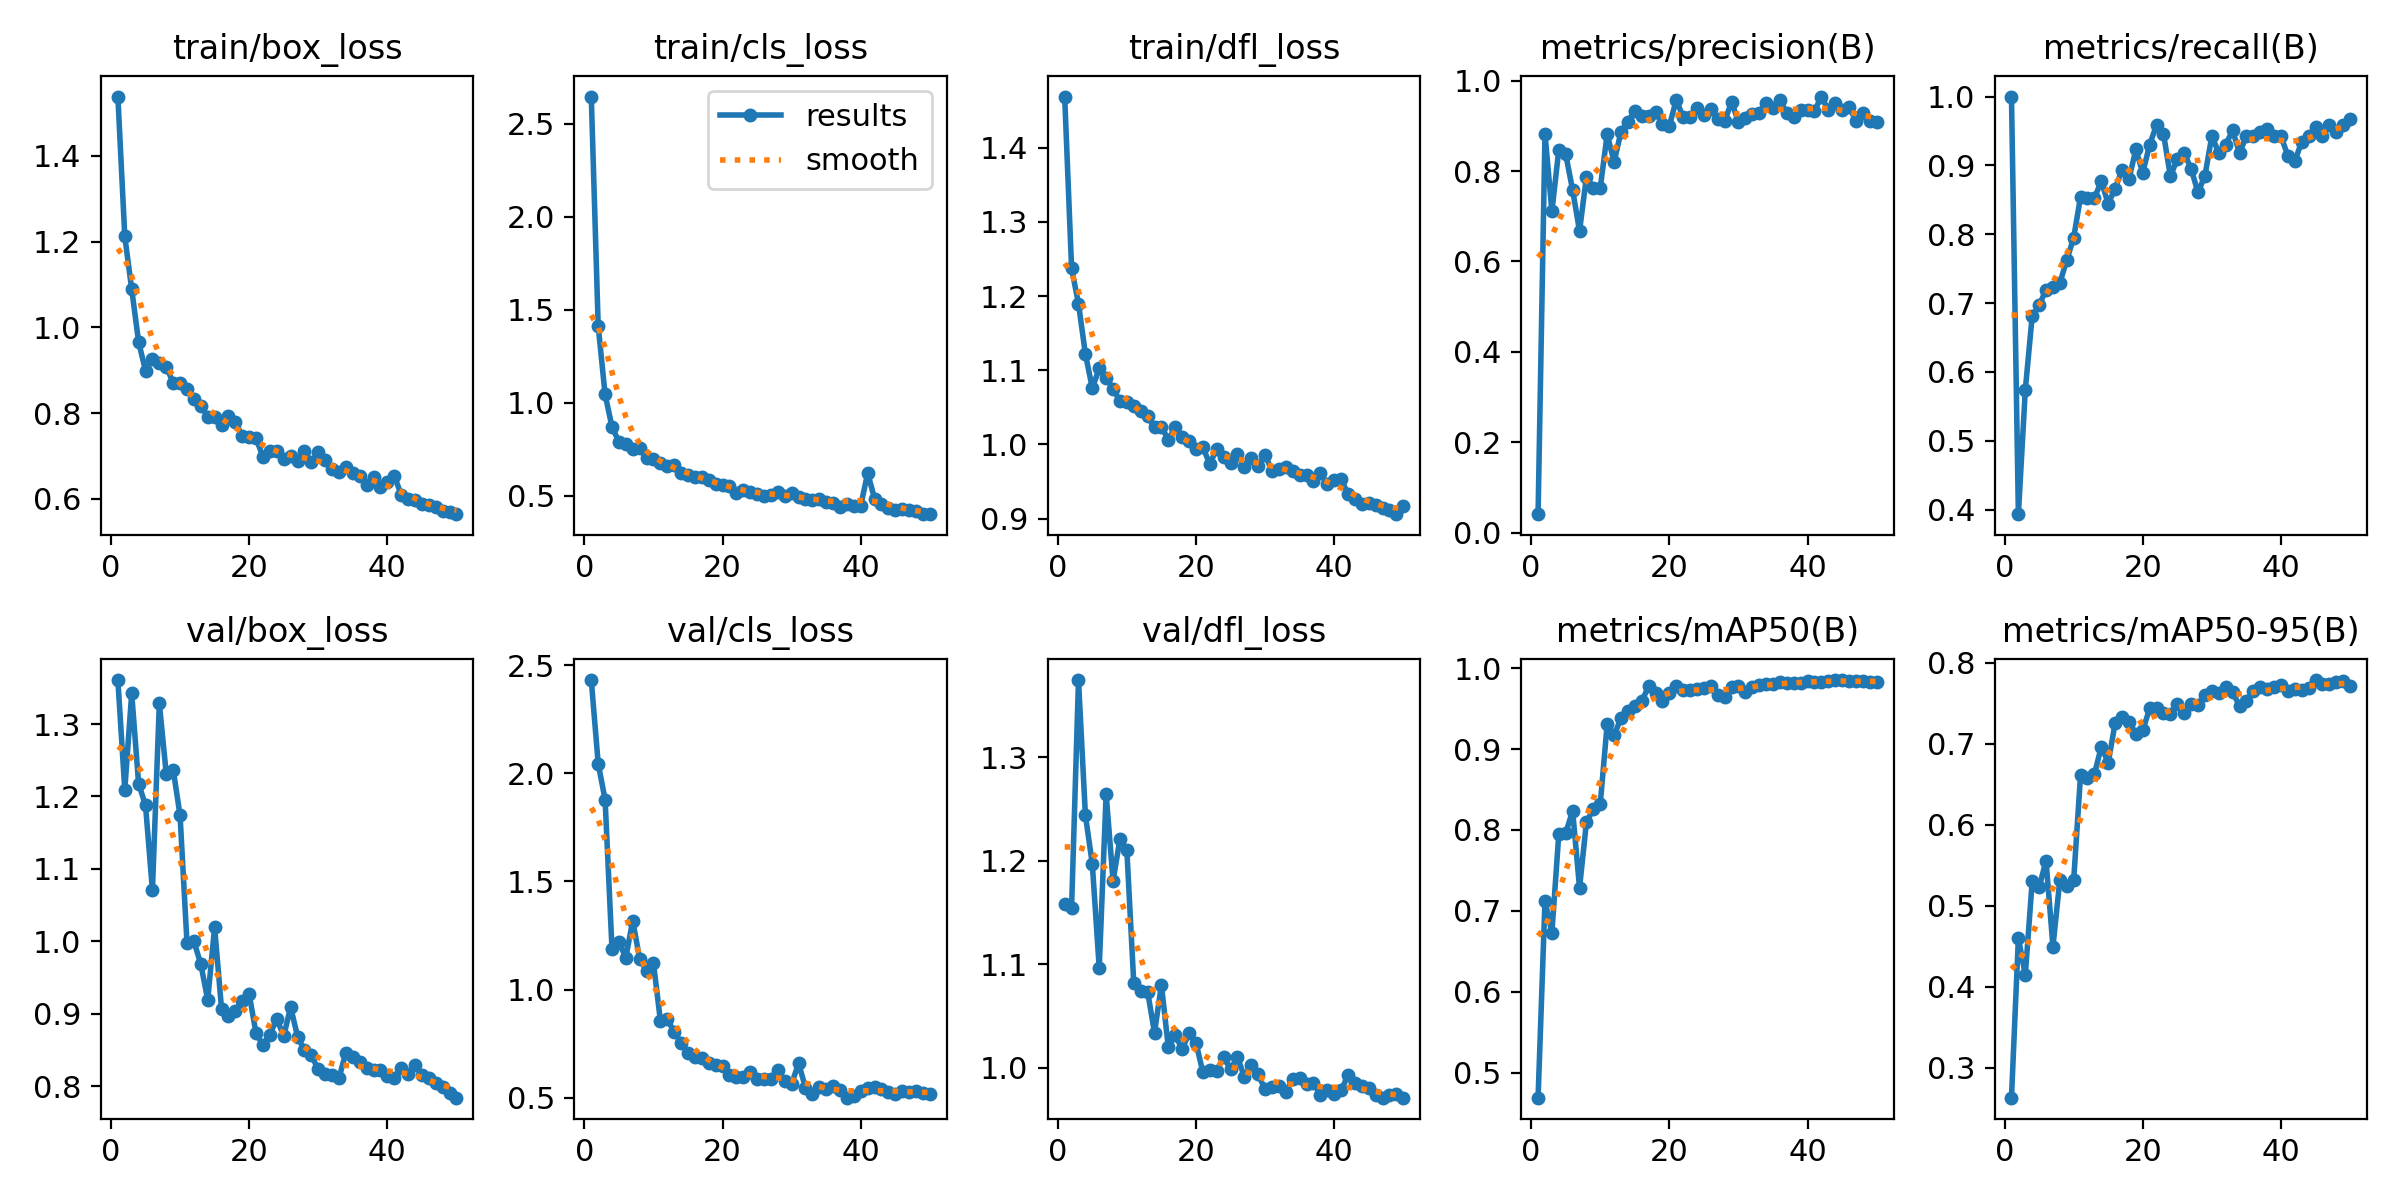

Values plotted in this chart, from the file beside it:
epoch, time, train/box_loss, train/cls_loss, train/dfl_loss, metrics/precision(B), metrics/recall(B), metrics/mAP50(B), metrics/mAP50-95(B), val/box_loss, val/cls_loss, val/dfl_loss, lr/pg0, lr/pg1, lr/pg2
1, 60.28, 1.538, 2.645, 1.469, 0.04067, 1, 0.4689, 0.2632, 1.361, 2.432, 1.158, 0.00022, 0.00022, 0.00022
2, 117.2, 1.212, 1.414, 1.237, 0.8827, 0.3934, 0.7122, 0.4602, 1.209, 2.046, 1.155, 0.0004509, 0.0004509, 0.0004509
3, 174.3, 1.089, 1.045, 1.19, 0.7108, 0.5738, 0.6731, 0.4146, 1.342, 1.879, 1.374, 0.0006723, 0.0006723, 0.0006723
4, 230.9, 0.9659, 0.8704, 1.122, 0.8472, 0.6816, 0.7951, 0.5305, 1.218, 1.187, 1.244, 0.0008842, 0.0008842, 0.0008842
5, 286.6, 0.899, 0.7909, 1.076, 0.8371, 0.6967, 0.7963, 0.5225, 1.188, 1.219, 1.197, 0.001087, 0.001087, 0.001087
6, 343, 0.9259, 0.7816, 1.103, 0.7581, 0.7192, 0.8235, 0.5557, 1.071, 1.148, 1.097, 0.001279, 0.001279, 0.001279
7, 399.4, 0.9179, 0.7547, 1.089, 0.6673, 0.7234, 0.7283, 0.4495, 1.329, 1.319, 1.264, 0.001463, 0.001463, 0.001463
8, 456.5, 0.9081, 0.7559, 1.075, 0.7876, 0.7294, 0.8096, 0.532, 1.231, 1.142, 1.181, 0.001637, 0.001637, 0.001637
9, 513, 0.8712, 0.7057, 1.058, 0.7632, 0.7623, 0.8258, 0.5242, 1.237, 1.086, 1.221, 0.001683, 0.001683, 0.001683
10, 569.5, 0.8708, 0.6973, 1.057, 0.763, 0.7951, 0.8323, 0.5314, 1.174, 1.123, 1.21, 0.001644, 0.001644, 0.001644
11, 625.8, 0.8569, 0.6757, 1.052, 0.8816, 0.8545, 0.9309, 0.6619, 0.998, 0.8562, 1.082, 0.001604, 0.001604, 0.001604
12, 682, 0.833, 0.6621, 1.045, 0.8199, 0.8525, 0.9168, 0.6576, 0.9998, 0.8615, 1.075, 0.001564, 0.001564, 0.001564
13, 738.3, 0.8172, 0.6638, 1.038, 0.8871, 0.8525, 0.9384, 0.6623, 0.9687, 0.805, 1.074, 0.001525, 0.001525, 0.001525
14, 794.2, 0.7915, 0.6234, 1.023, 0.909, 0.877, 0.9475, 0.6962, 0.9193, 0.7535, 1.034, 0.001485, 0.001485, 0.001485
15, 850.3, 0.7919, 0.6147, 1.024, 0.9341, 0.8443, 0.9529, 0.6764, 1.019, 0.7073, 1.08, 0.001446, 0.001446, 0.001446
16, 906.6, 0.7733, 0.6032, 1.006, 0.9215, 0.8664, 0.959, 0.7253, 0.9069, 0.6878, 1.02, 0.001406, 0.001406, 0.001406
17, 962.9, 0.7933, 0.6022, 1.023, 0.922, 0.8934, 0.9776, 0.7325, 0.8975, 0.6841, 1.032, 0.001366, 0.001366, 0.001366
18, 1020, 0.7798, 0.5852, 1.01, 0.9306, 0.88, 0.9695, 0.7273, 0.9038, 0.6613, 1.018, 0.001327, 0.001327, 0.001327
19, 1076, 0.7464, 0.5657, 1.005, 0.9037, 0.9232, 0.9599, 0.712, 0.918, 0.6496, 1.034, 0.001287, 0.001287, 0.001287
20, 1132, 0.745, 0.559, 0.9938, 0.9004, 0.8892, 0.9698, 0.7165, 0.9269, 0.6468, 1.024, 0.001248, 0.001248, 0.001248
21, 1188, 0.7412, 0.556, 0.996, 0.9578, 0.9302, 0.9784, 0.7434, 0.8728, 0.6028, 0.996, 0.001208, 0.001208, 0.001208
22, 1245, 0.6979, 0.5161, 0.9736, 0.9191, 0.959, 0.9727, 0.7442, 0.8568, 0.5938, 0.9983, 0.001168, 0.001168, 0.001168
23, 1301, 0.7126, 0.5312, 0.9939, 0.9203, 0.9459, 0.9736, 0.7384, 0.8713, 0.5967, 0.9972, 0.001129, 0.001129, 0.001129
24, 1357, 0.7122, 0.5189, 0.9831, 0.9391, 0.884, 0.9738, 0.7363, 0.8929, 0.6192, 1.01, 0.001089, 0.001089, 0.001089
25, 1413, 0.694, 0.5098, 0.9755, 0.925, 0.9096, 0.9755, 0.7491, 0.869, 0.5855, 0.9989, 0.00105, 0.00105, 0.00105
26, 1469, 0.6995, 0.5006, 0.9866, 0.9373, 0.918, 0.978, 0.7379, 0.9095, 0.5851, 1.011, 0.00101, 0.00101, 0.00101
27, 1525, 0.6893, 0.507, 0.9699, 0.9161, 0.8948, 0.9675, 0.7493, 0.8685, 0.5876, 0.9916, 0.0009704, 0.0009704, 0.0009704
28, 1581, 0.7106, 0.5218, 0.9823, 0.9107, 0.8607, 0.9649, 0.7471, 0.8496, 0.6297, 1.003, 0.0009308, 0.0009308, 0.0009308
29, 1637, 0.6852, 0.5008, 0.9702, 0.953, 0.8852, 0.9772, 0.7605, 0.8427, 0.5764, 0.9937, 0.0008912, 0.0008912, 0.0008912
30, 1694, 0.7082, 0.516, 0.9862, 0.909, 0.9426, 0.9783, 0.7649, 0.823, 0.5638, 0.9792, 0.0008516, 0.0008516, 0.0008516
31, 1750, 0.6904, 0.4966, 0.9641, 0.9173, 0.918, 0.9706, 0.7621, 0.8167, 0.6585, 0.9814, 0.000812, 0.000812, 0.000812
32, 1806, 0.6693, 0.4862, 0.9667, 0.9265, 0.93, 0.977, 0.7702, 0.8158, 0.5458, 0.9825, 0.0007724, 0.0007724, 0.0007724
33, 1869, 0.6632, 0.4772, 0.969, 0.9291, 0.9508, 0.9796, 0.7633, 0.8113, 0.5183, 0.9764, 0.0007328, 0.0007328, 0.0007328
34, 1935, 0.6751, 0.4841, 0.9647, 0.9508, 0.918, 0.9803, 0.7468, 0.8464, 0.5509, 0.9896, 0.0006932, 0.0006932, 0.0006932
35, 2000, 0.6613, 0.4689, 0.9593, 0.939, 0.9426, 0.9806, 0.7527, 0.8404, 0.5382, 0.9906, 0.0006536, 0.0006536, 0.0006536
36, 2065, 0.6539, 0.4619, 0.9593, 0.9583, 0.9422, 0.9828, 0.7653, 0.8338, 0.5526, 0.9841, 0.000614, 0.000614, 0.000614
37, 2131, 0.6334, 0.4427, 0.9512, 0.9279, 0.9492, 0.9812, 0.7697, 0.8253, 0.5347, 0.986, 0.0005744, 0.0005744, 0.0005744
38, 2197, 0.65, 0.4563, 0.9609, 0.9208, 0.9531, 0.9811, 0.7679, 0.822, 0.4995, 0.9742, 0.0005348, 0.0005348, 0.0005348
39, 2262, 0.6278, 0.4476, 0.9467, 0.9343, 0.9426, 0.9819, 0.7703, 0.823, 0.5081, 0.9792, 0.0004952, 0.0004952, 0.0004952
40, 2327, 0.6383, 0.4481, 0.9517, 0.9354, 0.9426, 0.9845, 0.7722, 0.8146, 0.5313, 0.9751, 0.0004556, 0.0004556, 0.0004556
41, 2390, 0.6533, 0.6228, 0.9539, 0.933, 0.9137, 0.9825, 0.7647, 0.8118, 0.5459, 0.9783, 0.000416, 0.000416, 0.000416
42, 2455, 0.61, 0.485, 0.9328, 0.9651, 0.9059, 0.9834, 0.7671, 0.8252, 0.5503, 0.9929, 0.0003764, 0.0003764, 0.0003764
43, 2520, 0.5988, 0.4542, 0.9269, 0.9358, 0.9344, 0.9846, 0.7664, 0.8162, 0.5408, 0.9859, 0.0003368, 0.0003368, 0.0003368
44, 2584, 0.5972, 0.4369, 0.9197, 0.9503, 0.9426, 0.9852, 0.7682, 0.8296, 0.5265, 0.9823, 0.0002972, 0.0002972, 0.0002972
45, 2648, 0.5872, 0.4258, 0.9203, 0.9358, 0.9553, 0.9853, 0.7784, 0.8156, 0.5187, 0.9804, 0.0002576, 0.0002576, 0.0002576
46, 2712, 0.5851, 0.4273, 0.9183, 0.9418, 0.9426, 0.984, 0.7739, 0.8115, 0.5294, 0.9735, 0.000218, 0.000218, 0.000218
47, 2775, 0.5805, 0.4236, 0.9139, 0.9115, 0.959, 0.9838, 0.7732, 0.8049, 0.5279, 0.9713, 0.0001784, 0.0001784, 0.0001784
48, 2839, 0.572, 0.4184, 0.9118, 0.9278, 0.9484, 0.9839, 0.7755, 0.7985, 0.5286, 0.9735, 0.0001388, 0.0001388, 0.0001388
49, 2902, 0.5688, 0.4054, 0.9059, 0.912, 0.959, 0.9835, 0.7777, 0.7905, 0.5216, 0.9746, 9.92e-05, 9.92e-05, 9.92e-05
50, 2967, 0.5643, 0.4021, 0.9168, 0.9085, 0.9672, 0.983, 0.7715, 0.7841, 0.5177, 0.9714, 5.96e-05, 5.96e-05, 5.96e-05
